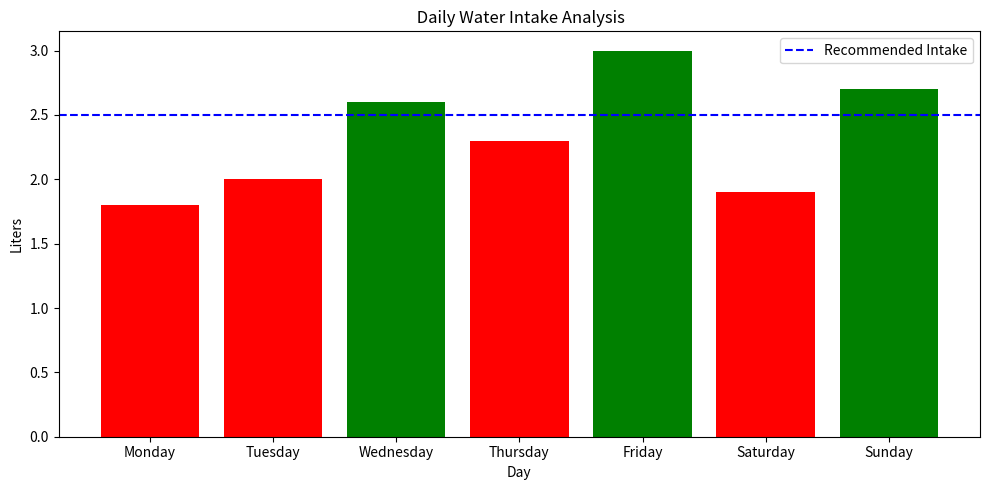

Write the Python code that produced this figure.
import pandas as pd
import matplotlib.pyplot as plt

# Recommended intake = 2.5 liters/day (can vary per person)
recommended_intake = 2.5  

# Water intake data (liters)
data = {
    'Day': ['Monday', 'Tuesday', 'Wednesday', 'Thursday', 'Friday', 'Saturday', 'Sunday'],
    'Water_Intake_L': [1.8, 2.0, 2.6, 2.3, 3.0, 1.9, 2.7]
}

df = pd.DataFrame(data)

# Check how many days met or missed the goal
df['Met_Goal'] = df['Water_Intake_L'] >= recommended_intake

print("\n Weekly Water Intake Log:\n")
print(df)

# Summary
met_goal_days = df['Met_Goal'].sum()
missed_goal_days = len(df) - met_goal_days
avg_intake = df['Water_Intake_L'].mean()

print(f"\n Average Daily Intake: {avg_intake:.2f} L")
print(f" Days Met Hydration Goal: {met_goal_days}")
print(f" Days Missed Goal: {missed_goal_days}")

# Visualization
colors = ['green' if val else 'red' for val in df['Met_Goal']]

plt.figure(figsize=(10, 5))
plt.bar(df['Day'], df['Water_Intake_L'], color=colors)
plt.axhline(y=recommended_intake, color='blue', linestyle='--', label='Recommended Intake')
plt.title(" Daily Water Intake Analysis")
plt.xlabel("Day")
plt.ylabel("Liters")
plt.legend()
plt.tight_layout()
plt.show()
